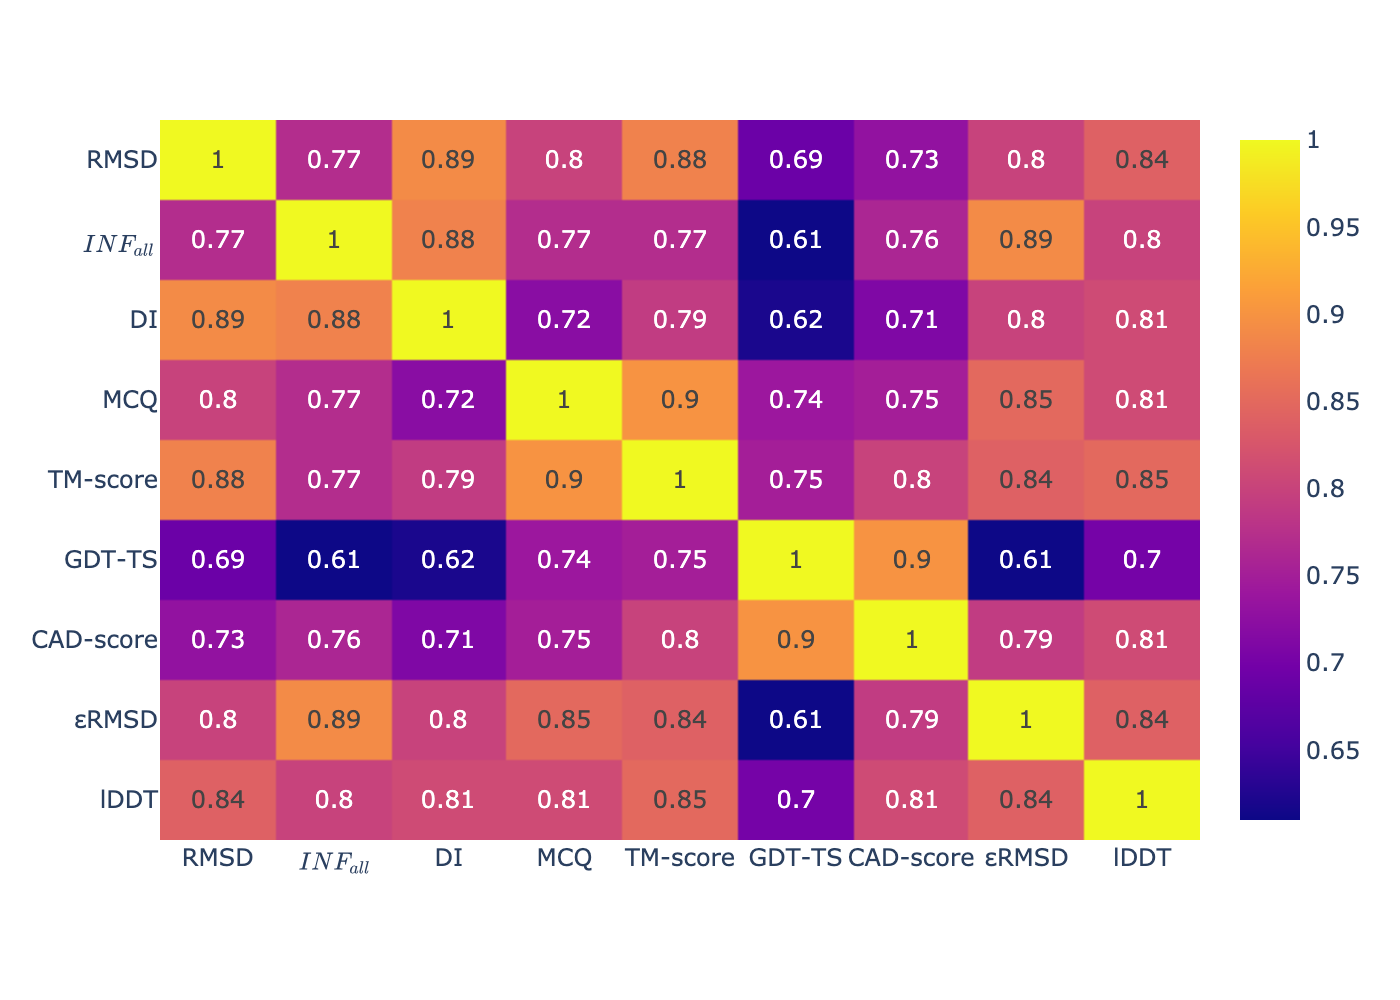

The data file committed next to this chart (first rows):
, RMSD, $INF_{all}$, DI, MCQ, TM-score, GDT-TS, CAD-score, εRMSD, lDDT
RMSD, 1.0, 0.77, 0.89, 0.8, 0.88, 0.69, 0.73, 0.8, 0.84
$INF_{all}$, 0.77, 1.0, 0.88, 0.77, 0.77, 0.61, 0.76, 0.89, 0.8
DI, 0.89, 0.88, 1.0, 0.72, 0.79, 0.62, 0.71, 0.8, 0.81
MCQ, 0.8, 0.77, 0.72, 1.0, 0.9, 0.74, 0.75, 0.85, 0.81
TM-score, 0.88, 0.77, 0.79, 0.9, 1.0, 0.75, 0.8, 0.84, 0.85
GDT-TS, 0.69, 0.61, 0.62, 0.74, 0.75, 1.0, 0.9, 0.61, 0.7
CAD-score, 0.73, 0.76, 0.71, 0.75, 0.8, 0.9, 1.0, 0.79, 0.81
εRMSD, 0.8, 0.89, 0.8, 0.85, 0.84, 0.61, 0.79, 1.0, 0.84
lDDT, 0.84, 0.8, 0.81, 0.81, 0.85, 0.7, 0.81, 0.84, 1.0
